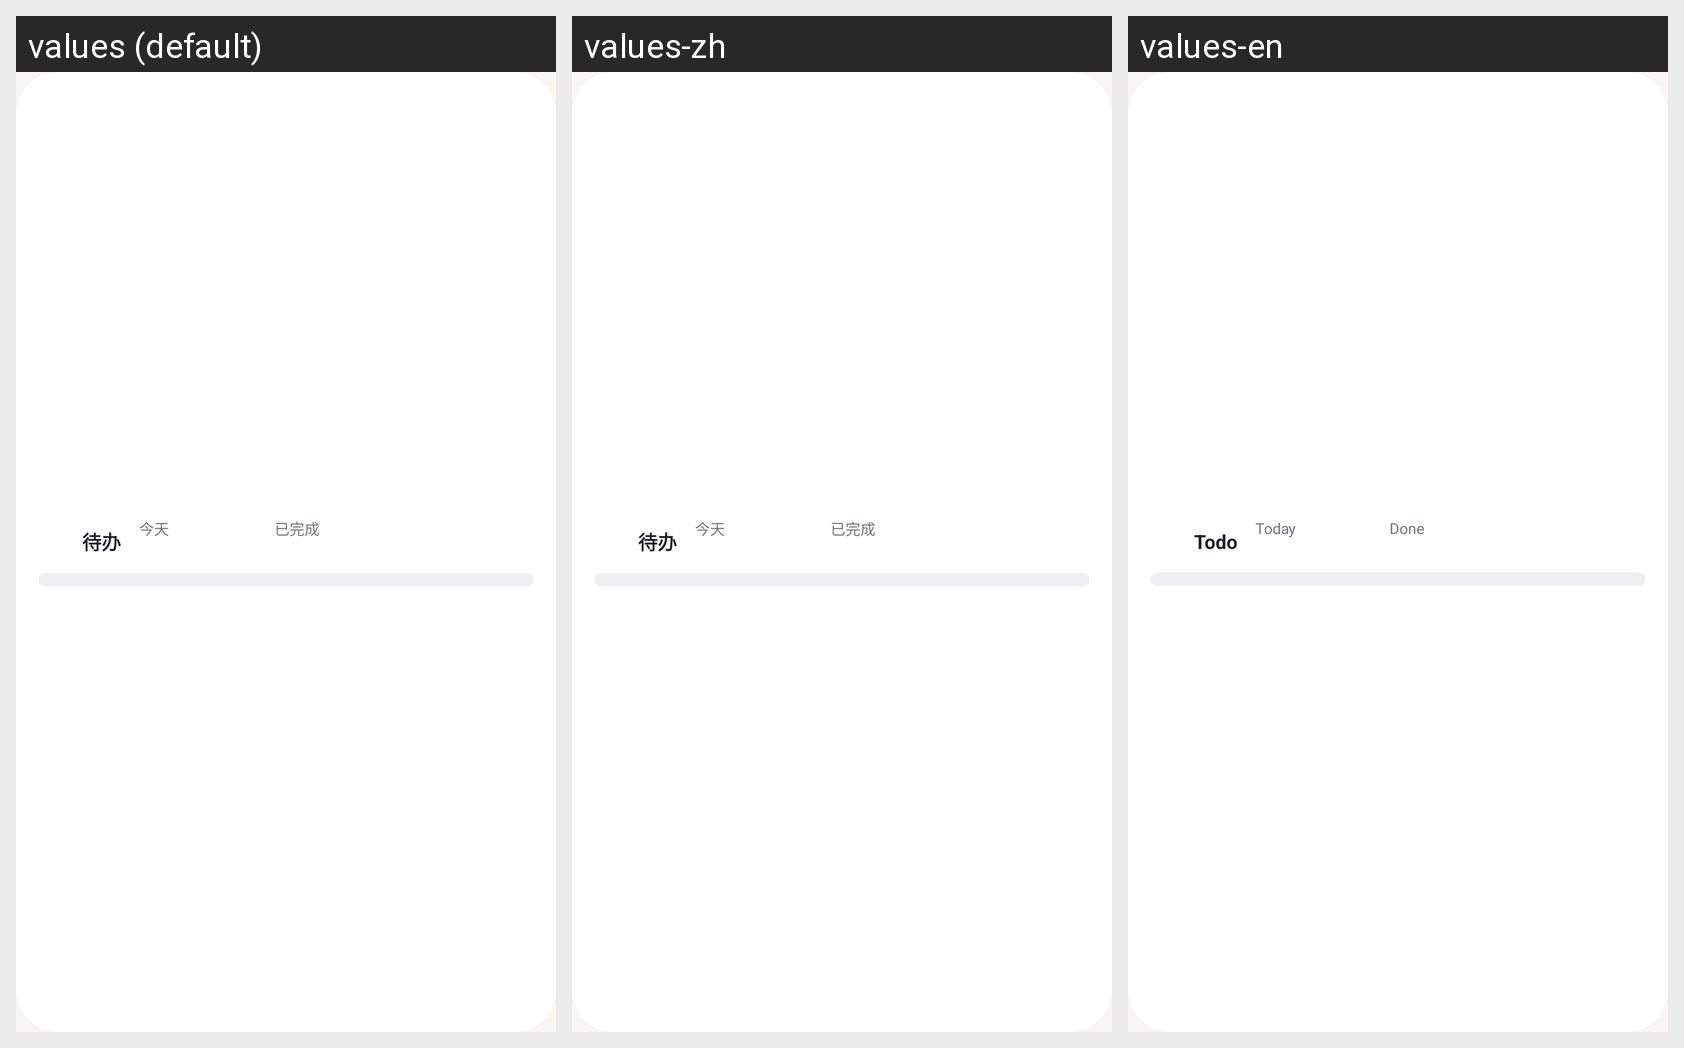

The same Android screen rendered under several of its app's locales, left to right. List the strings drawn on it with the default value and each locale's translation.
Android screen res/layout/widget_todo_v22_bar.xml rendered under 3 locales, left to right: values (default), values-zh, values-en. Device: Nexus 5 (rendered at 1080×1920; each locale shown at half size, 540×960, under a caption strip naming it); theme Theme.PalmNote.
Strings drawn on this screen, with the default value and each locale's value (text and hints the layout hard-codes, and strings that could not be matched under every locale, appear in the picture but are not listed):

widget_todo_title_short
  values: 待办
  values-zh: 待办
  values-en: Todo

widget_todos_label
  values: 今天
  values-zh: 今天
  values-en: Today

widget_todo_label_done
  values: 已完成
  values-zh: 已完成
  values-en: Done
